Dataset: dataset_minSize (GitHub, giuseppefusco9/denoising_ae_unet). Classes: clean image, wm img.

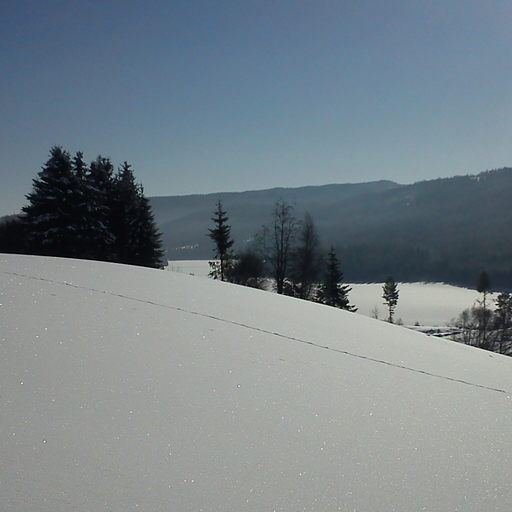
Label: clean image

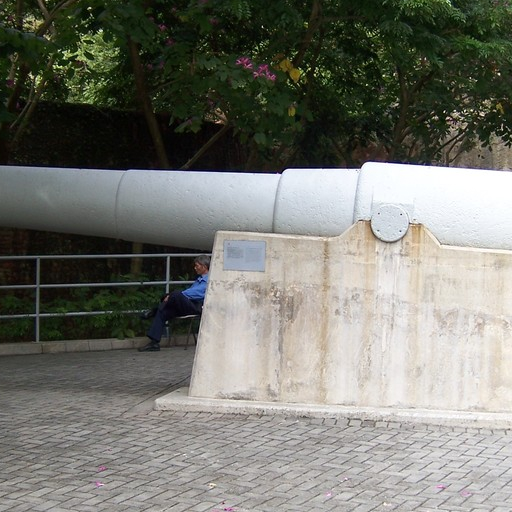
Label: wm img

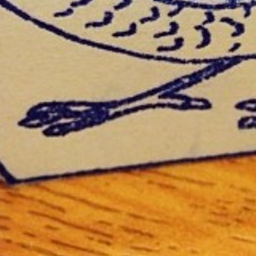
Label: clean image

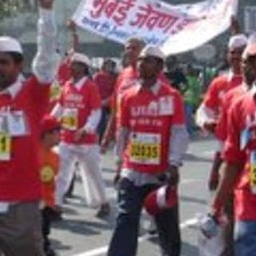
Label: wm img

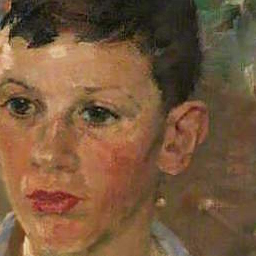
Label: wm img

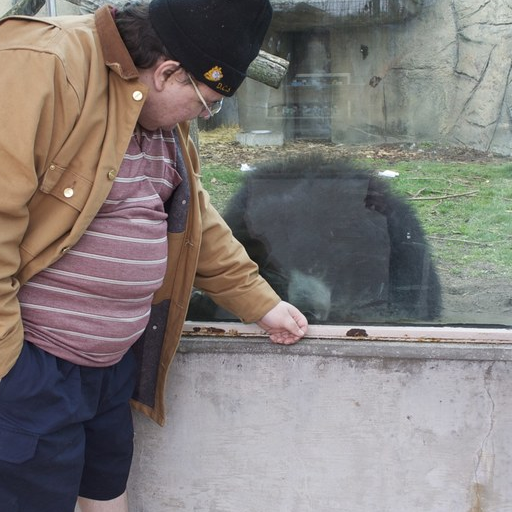
Label: clean image
